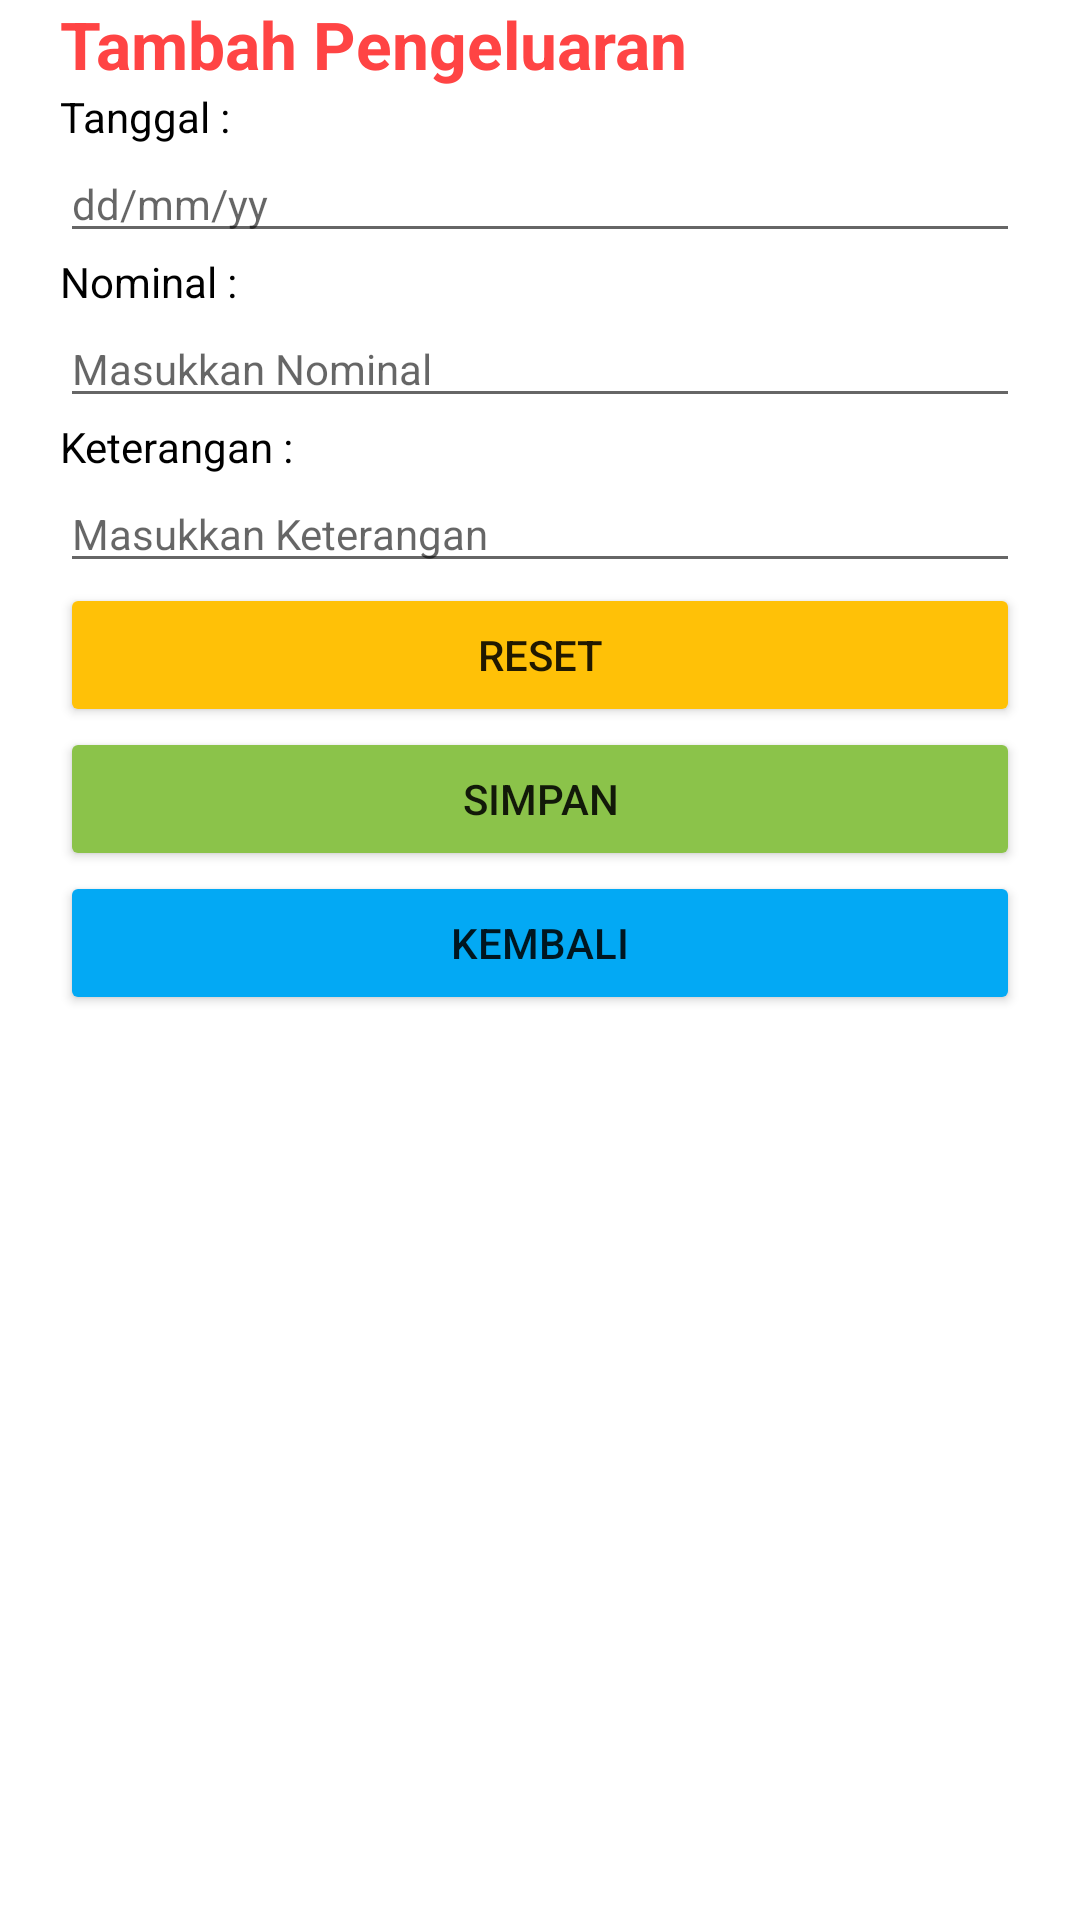

Reconstruct the res/layout file that produces this screen, plus the resources it refers to.
<!-- AndroidManifest.xml: application theme Theme.NotedBook -->
<!-- res/layout/activity_pengeluaran.xml -->
<?xml version="1.0" encoding="utf-8"?>
<androidx.constraintlayout.widget.ConstraintLayout xmlns:android="http://schemas.android.com/apk/res/android"
    xmlns:app="http://schemas.android.com/apk/res-auto"
    xmlns:tools="http://schemas.android.com/tools"
    android:layout_width="match_parent"
    android:layout_height="match_parent"
    tools:context=".PengeluaranActivity">

    <LinearLayout
        android:layout_width="match_parent"
        android:layout_height="match_parent"
        android:orientation="vertical"
        android:paddingLeft="20dp"
        android:paddingRight="20dp"
        tools:layout_editor_absoluteX="-35dp"
        tools:layout_editor_absoluteY="-16dp">

        <TextView
            android:id="@+id/textView2"
            android:layout_width="match_parent"
            android:layout_height="wrap_content"
            android:text="Tambah Pengeluaran"
            android:textColor="@android:color/holo_red_light"
            android:textSize="22sp"
            android:textStyle="bold" />

        <TextView
            android:id="@+id/textView3"
            android:layout_width="match_parent"
            android:layout_height="wrap_content"
            android:text="Tanggal :"
            android:textColor="@android:color/black" />

        <EditText
            android:id="@+id/tanggal"
            android:layout_width="match_parent"
            android:layout_height="wrap_content"
            android:ems="10"
            android:hint="dd/mm/yy"
            android:inputType="date"
            android:textColor="@android:color/black"
            android:textSize="14sp" />

        <TextView
            android:id="@+id/textView4"
            android:layout_width="match_parent"
            android:layout_height="wrap_content"
            android:text="Nominal :"
            android:textColor="@android:color/black" />

        <EditText
            android:id="@+id/nominal"
            android:layout_width="match_parent"
            android:layout_height="wrap_content"
            android:ems="10"
            android:hint="Masukkan Nominal"
            android:inputType="numberDecimal"
            android:textColor="@android:color/black"
            android:textSize="14sp" />

        <TextView
            android:id="@+id/textView5"
            android:layout_width="match_parent"
            android:layout_height="wrap_content"
            android:text="Keterangan :"
            android:textColor="@android:color/black" />

        <EditText
            android:id="@+id/keterangan"
            android:layout_width="match_parent"
            android:layout_height="wrap_content"
            android:ems="10"
            android:hint="Masukkan Keterangan"
            android:inputType="textPersonName"
            android:textColor="@android:color/black"
            android:textSize="14sp" />

        <Button
            android:id="@+id/reset"
            android:layout_width="match_parent"
            android:layout_height="wrap_content"
            android:backgroundTint="#FFC107"
            android:text="Reset" />

        <Button
            android:id="@+id/simpan"
            android:layout_width="match_parent"
            android:layout_height="wrap_content"
            android:backgroundTint="#8BC34A"
            android:text="Simpan" />

        <Button
            android:id="@+id/kembali"
            android:layout_width="match_parent"
            android:layout_height="wrap_content"
            android:backgroundTint="#03A9F4"
            android:text="Kembali" />

    </LinearLayout>
</androidx.constraintlayout.widget.ConstraintLayout>
<!-- resources referenced by this layout -->
<resources>
  <style name="Theme.NotedBook" parent="Theme.MaterialComponents.DayNight.DarkActionBar">
          
          <item name="colorPrimary">@color/purple_500</item>
          <item name="colorPrimaryVariant">@color/purple_700</item>
          <item name="colorOnPrimary">@color/white</item>
          
          <item name="colorSecondary">@color/teal_200</item>
          <item name="colorSecondaryVariant">@color/teal_700</item>
          <item name="colorOnSecondary">@color/black</item>
          
          <item name="android:statusBarColor" tools:targetApi="l">?attr/colorPrimaryVariant</item>
          
      </style>
  <!-- not gathered from this repository: default colours our renderer supplied (Android Studio template values) -->
  <color name="purple_500">#FF6200EE</color>
  <color name="purple_700">#FF3700B3</color>
  <color name="teal_200">#FF03DAC5</color>
  <color name="teal_700">#FF018786</color>
  <color name="black">#FF000000</color>
  <color name="white">#FFFFFFFF</color>
</resources>
